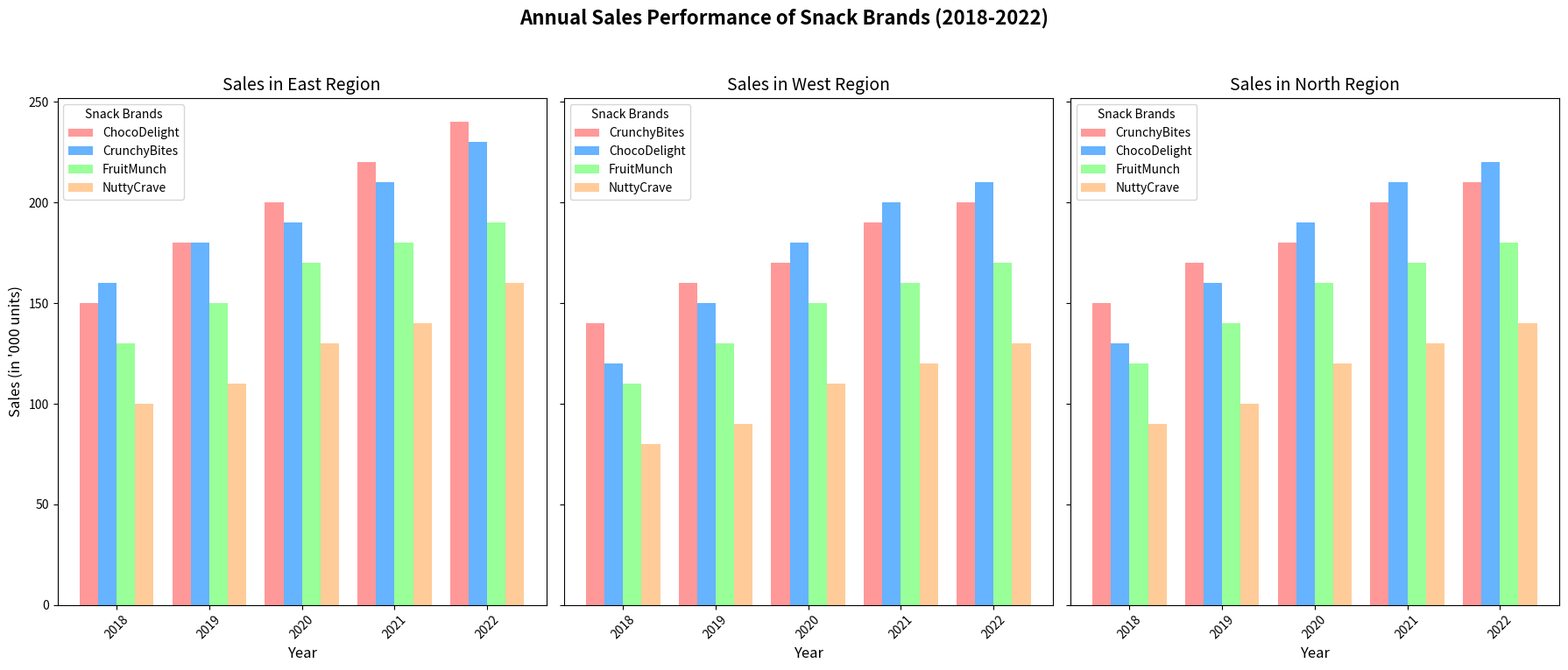

Recreate this plot in Python.
import matplotlib.pyplot as plt
import numpy as np

years = np.array([2018, 2019, 2020, 2021, 2022])
brands = ["CrunchyBites", "FruitMunch", "ChocoDelight", "NuttyCrave"]

sales_north = np.array([
    [150, 170, 180, 200, 210], 
    [120, 140, 160, 170, 180], 
    [130, 160, 190, 210, 220], 
    [90, 100, 120, 130, 140]    
])

sales_east = np.array([
    [160, 180, 190, 210, 230], 
    [130, 150, 170, 180, 190], 
    [150, 180, 200, 220, 240], 
    [100, 110, 130, 140, 160]   
])

sales_west = np.array([
    [140, 160, 170, 190, 200], 
    [110, 130, 150, 160, 170], 
    [120, 150, 180, 200, 210], 
    [80, 90, 110, 120, 130]     
])

def sort_sales(sales):
    total_sales = sales.sum(axis=1)
    sorted_indices = np.argsort(-total_sales)
    return sales[sorted_indices], [brands[i] for i in sorted_indices]

sales_north_sorted, brands_north_sorted = sort_sales(sales_north)
sales_east_sorted, brands_east_sorted = sort_sales(sales_east)
sales_west_sorted, brands_west_sorted = sort_sales(sales_west)

fig, axes = plt.subplots(1, 3, figsize=(18, 8), sharey=True)
colors = ['#ff9999','#66b3ff','#99ff99','#ffcc99']

# Switching the order of regions: previously "North", "East", "West"
for ax, region, sales, region_brands in zip(
    axes, 
    ["East", "West", "North"],  # Changed the order deliberately
    [sales_east_sorted, sales_west_sorted, sales_north_sorted], 
    [brands_east_sorted, brands_west_sorted, brands_north_sorted]
):
    bar_width = 0.2
    index = np.arange(len(years))
    
    for i, (brand, color) in enumerate(zip(region_brands, colors)):
        ax.bar(index + (i * bar_width), sales[i], bar_width, label=brand, color=color)
    
    ax.set_title(f'Sales in {region} Region', fontsize=14)
    ax.set_xlabel('Year', fontsize=12)
    ax.set_xticks(index + bar_width * 1.5)
    ax.set_xticklabels(years, rotation=45)
    ax.legend(title='Snack Brands')

axes[0].set_ylabel('Sales (in \'000 units)', fontsize=12)
fig.suptitle('Annual Sales Performance of Snack Brands (2018-2022)', fontsize=16, fontweight='bold')
plt.tight_layout(rect=[0, 0.03, 1, 0.95])
plt.show()
